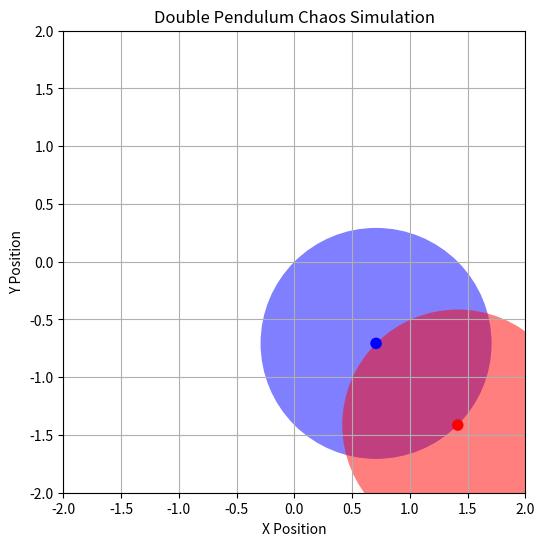

Source code (Python):
import numpy as np
import matplotlib.pyplot as plt
from matplotlib.animation import FuncAnimation
from matplotlib.patches import Circle

# Physical parameters
L1, L2 = 1.0, 1.0  # Lengths of the pendulums
m1, m2 = 1.0, 1.0  # Masses
g = 9.81            # Gravity
dt = 0.01           # Time step

# Initial conditions (small perturbation to show chaos)
theta1, theta2 = np.pi/4, np.pi/4  # Initial angles (radians)
dtheta1, dtheta2 = 0.0, 0.0        # Initial angular velocities

# Simulation parameters
num_steps = 1000
time = np.linspace(0, 10, num_steps)

# Initialize arrays to store positions
x1, y1 = [], []
x2, y2 = [], []

# Simulation function
def simulate_pendulum():
    global theta1, theta2, dtheta1, dtheta2, x1, y1, x2, y2

    # Reset storage
    x1, y1, x2, y2 = [], [], [], []

    for _ in time:
        # Calculate positions
        x1.append(L1 * np.sin(theta1))
        y1.append(-L1 * np.cos(theta1))
        x2.append(x1[-1] + L2 * np.sin(theta2))
        y2.append(y1[-1] - L2 * np.cos(theta2))

        # Calculate derivatives using Euler method
        d2theta1 = (m2 * g * np.sin(theta2) * np.cos(theta1 - theta2) -
                   m2 * L2 * dtheta2**2 * np.sin(theta1 - theta2) -
                   m1 * g * np.sin(theta1) -
                   m2 * L2 * dtheta2**2 * np.sin(theta1 - theta2) -
                   m1 * L1 * dtheta1**2 * np.sin(theta1)) / (L1 * (m1 + m2 * np.sin(theta1 - theta2)**2))

        d2theta2 = ((m1 + m2) * g * np.sin(theta1) * np.cos(theta1 - theta2) +
                   m2 * L2 * dtheta1**2 * np.sin(theta1 - theta2) -
                   m2 * g * np.sin(theta2)) / (L2 * (m1 + m2 * np.sin(theta1 - theta2)**2))

        # Update velocities and angles
        dtheta1 += d2theta1 * dt
        dtheta2 += d2theta2 * dt
        theta1 += dtheta1 * dt
        theta2 += dtheta2 * dt

    return x1, y1, x2, y2

# Run simulation
x1, y1, x2, y2 = simulate_pendulum()

# Plot setup
fig, ax = plt.subplots(figsize=(8, 6))
ax.set_xlim(-2, 2)
ax.set_ylim(-2, 2)
ax.set_aspect('equal')
ax.grid(True)

# Create pendulum objects
pendulum1 = Circle((0, 0), L1, fc='blue', alpha=0.5)
pendulum2 = Circle((0, 0), L2, fc='red', alpha=0.5)
point1 = Circle((0, 0), 0.05, fc='blue')
point2 = Circle((0, 0), 0.05, fc='red')
ax.add_patch(pendulum1)
ax.add_patch(pendulum2)
ax.add_patch(point1)
ax.add_patch(point2)

# Animation function
def update(frame):
    pendulum1.center = (x1[frame], y1[frame])
    pendulum2.center = (x2[frame], y2[frame])
    point1.center = (x1[frame], y1[frame])
    point2.center = (x2[frame], y2[frame])
    return pendulum1, pendulum2, point1, point2

# Create animation
ani = FuncAnimation(fig, update, frames=len(x1), interval=50, blit=True)

# Print verification
print("Simulation complete. Double pendulum chaotic behavior shown.")
print(f"Initial angles: θ1={theta1:.3f} rad, θ2={theta2:.3f} rad")
print(f"Final angles: θ1={theta1:.3f} rad, θ2={theta2:.3f} rad")

plt.title("Double Pendulum Chaos Simulation")
plt.xlabel("X Position")
plt.ylabel("Y Position")
plt.show()
